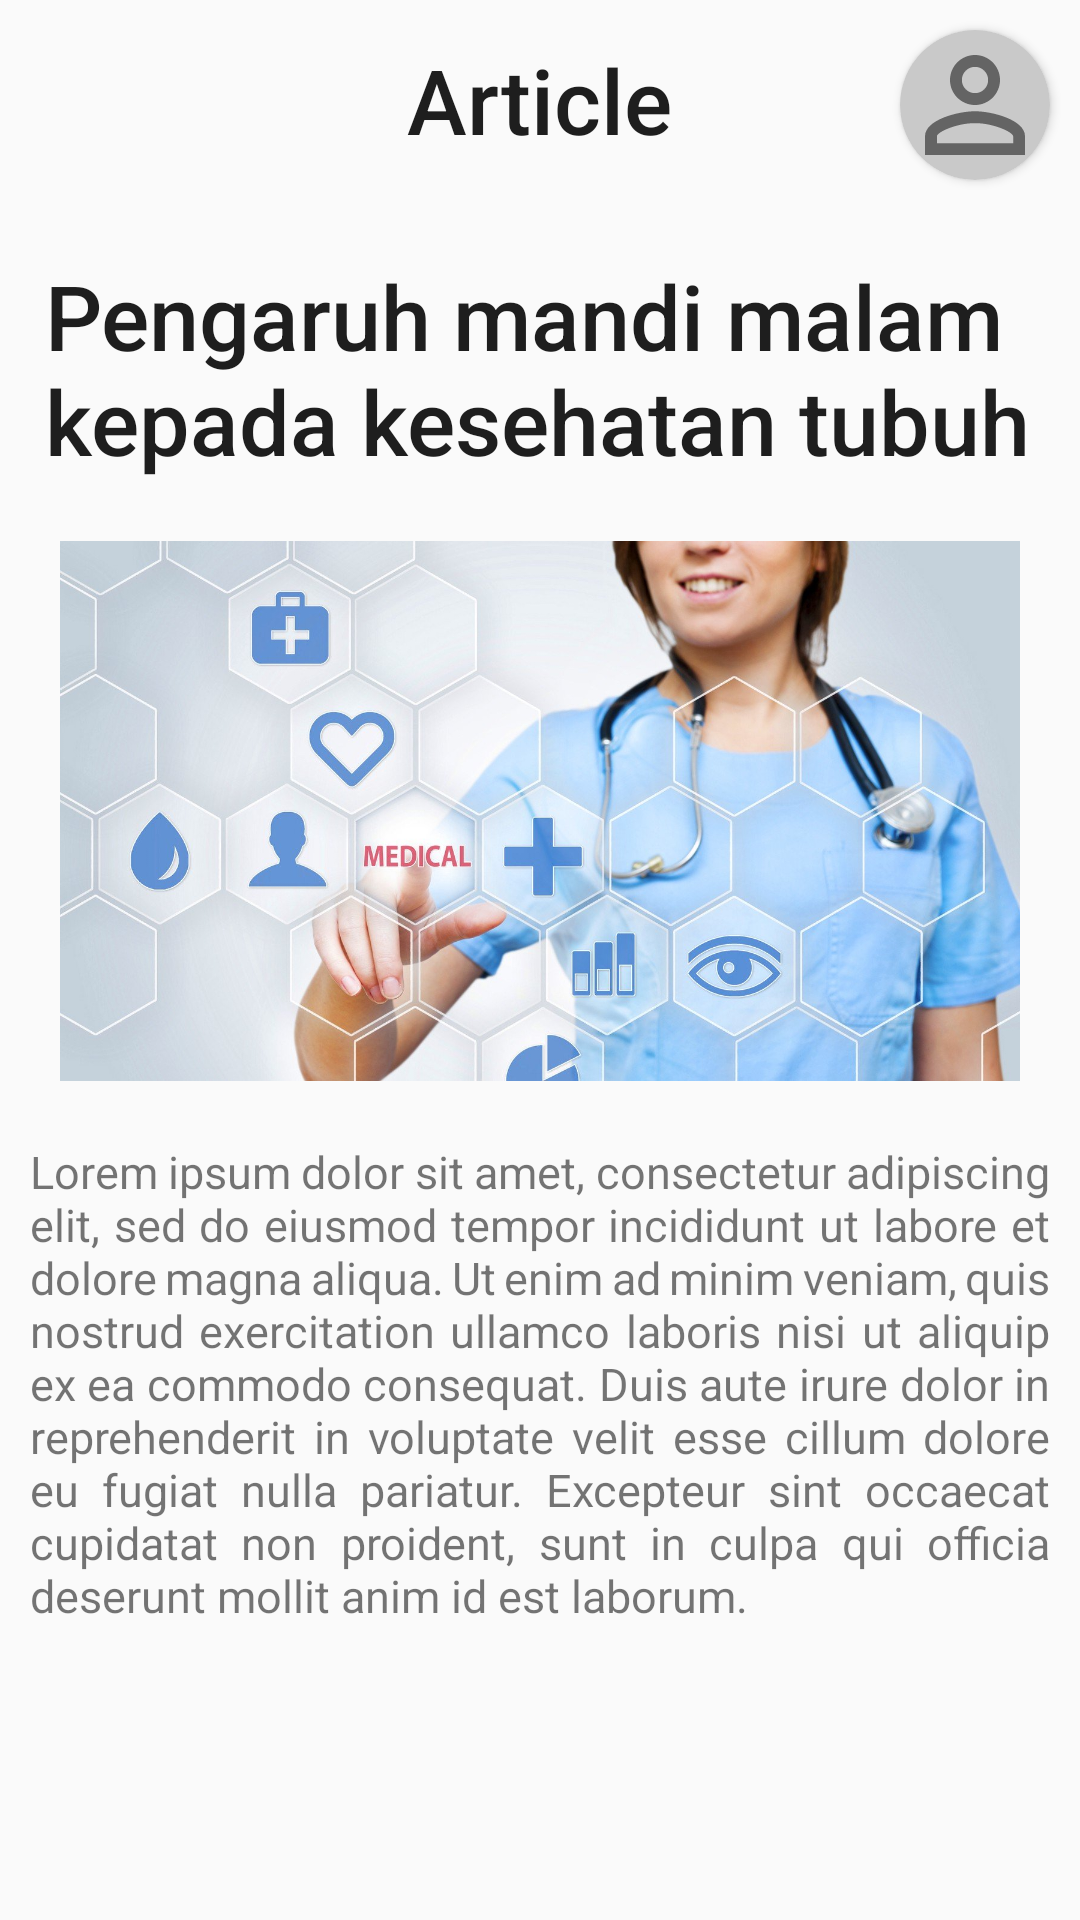

Here is an Android app screen rendered from its layout file. Give the layout XML and the strings, colors and styles it references.
<!-- AndroidManifest.xml: application theme Theme.Projectakhir -->
<!-- res/layout/activity_detail.xml -->
<?xml version="1.0" encoding="utf-8"?>
<androidx.constraintlayout.widget.ConstraintLayout xmlns:android="http://schemas.android.com/apk/res/android"
    xmlns:app="http://schemas.android.com/apk/res-auto"
    xmlns:tools="http://schemas.android.com/tools"
    android:layout_width="match_parent"
    android:layout_height="match_parent"
    tools:context=".DetailActivity">

    <ImageView
        android:id="@+id/img_details_back"
        app:layout_constraintTop_toTopOf="parent"
        app:layout_constraintStart_toStartOf="parent"
        android:layout_margin="10dp"
        android:src="@drawable/img_back"
        android:layout_width="50dp"
        android:layout_height="50dp"/>

    <TextView
        android:text="Article"
        android:textSize="30dp"
        android:fontFamily="sans-serif-medium"
        android:textColor="@color/black"
        app:layout_constraintStart_toStartOf="parent"
        app:layout_constraintEnd_toEndOf="parent"
        app:layout_constraintTop_toTopOf="parent"
        android:layout_marginTop="13dp"
        android:layout_width="wrap_content"
        android:layout_height="wrap_content"/>

    <androidx.cardview.widget.CardView
        app:cardCornerRadius="100dp"
        app:layout_constraintEnd_toEndOf="parent"
        app:layout_constraintTop_toTopOf="parent"
        android:layout_margin="10dp"
        android:layout_width="wrap_content"
        android:layout_height="wrap_content">
        <ImageView
            android:id="@+id/img_details_profile_dummy"
            android:background="@color/grey"
            android:src="@drawable/img_user_profile"
            android:layout_width="50dp"
            android:layout_height="50dp"/>
        <de.hdodenhof.circleimageview.CircleImageView
            android:id="@+id/img_details_profile"
            android:layout_width="50dp"
            android:layout_height="50dp"
            android:visibility="invisible"/>

    </androidx.cardview.widget.CardView>

    <TextView
        android:id="@+id/txt_details_title"
        android:text="Pengaruh mandi malam kepada kesehatan tubuh"
        android:textSize="30dp"
        android:fontFamily="sans-serif-medium"
        android:textColor="@color/black"
        app:layout_constraintStart_toStartOf="parent"
        app:layout_constraintEnd_toEndOf="parent"
        app:layout_constraintTop_toBottomOf="@id/img_details_back"
        android:layout_marginTop="25dp"
        android:paddingHorizontal="15dp"
        android:layout_width="wrap_content"
        android:layout_height="wrap_content"/>

    <ImageView
        android:id="@+id/img_details_content"
        android:src="@drawable/img_article"
        app:layout_constraintTop_toBottomOf="@id/txt_details_title"
        app:layout_constraintStart_toStartOf="parent"
        app:layout_constraintEnd_toEndOf="parent"
        android:layout_marginTop="20dp"
        android:layout_width="320dp"
        android:layout_height="180dp"
        android:adjustViewBounds="true"
        android:scaleType="fitXY"/>
    
    <TextView
        android:id="@+id/txt_details_content"
        android:textSize="15dp"
        android:text="@string/dummy_article"
        android:fontFamily="sans-serif"
        android:justificationMode="inter_word"
        app:layout_constraintTop_toBottomOf="@id/img_details_content"
        app:layout_constraintStart_toStartOf="parent"
        app:layout_constraintEnd_toEndOf="parent"
        android:paddingHorizontal="10dp"
        android:layout_marginTop="20dp"
        android:layout_width="wrap_content"
        android:layout_height="wrap_content"/>

</androidx.constraintlayout.widget.ConstraintLayout>
<!-- resources referenced by this layout -->
<resources>
  <color name="black">#1E1E1E</color>
  <color name="grey">#C9C9C9</color>
  <!-- drawable img_article: jpeg bitmap (drawable, 165245 bytes) -->
  <!-- drawable img_user_profile (drawable) -->
  <vector android:height="24dp" android:tint="#646464"
      android:viewportHeight="24" android:viewportWidth="24"
      android:width="24dp" xmlns:android="http://schemas.android.com/apk/res/android">
      <path android:fillColor="@android:color/white" android:pathData="M12,5.9c1.16,0 2.1,0.94 2.1,2.1s-0.94,2.1 -2.1,2.1S9.9,9.16 9.9,8s0.94,-2.1 2.1,-2.1m0,9c2.97,0 6.1,1.46 6.1,2.1v1.1L5.9,18.1L5.9,17c0,-0.64 3.13,-2.1 6.1,-2.1M12,4C9.79,4 8,5.79 8,8s1.79,4 4,4 4,-1.79 4,-4 -1.79,-4 -4,-4zM12,13c-2.67,0 -8,1.34 -8,4v3h16v-3c0,-2.66 -5.33,-4 -8,-4z"/>
  </vector>
  <string name="dummy_article">Lorem ipsum dolor sit amet, consectetur adipiscing elit, sed do eiusmod tempor incididunt ut labore et dolore magna aliqua. Ut enim ad minim veniam, quis nostrud exercitation ullamco laboris nisi ut aliquip ex ea commodo consequat. Duis aute irure dolor in reprehenderit in voluptate velit esse cillum dolore eu fugiat nulla pariatur. Excepteur sint occaecat cupidatat non proident, sunt in culpa qui officia deserunt mollit anim id est laborum.</string>
  <style name="Theme.Projectakhir" parent="Theme.AppCompat.Light.NoActionBar">
          
          <item name="colorPrimary">@color/purple_500</item>
          <item name="colorPrimaryVariant">@color/purple_700</item>
          <item name="colorOnPrimary">@color/white</item>
          
          <item name="colorSecondary">@color/teal_200</item>
          <item name="colorSecondaryVariant">@color/teal_700</item>
          <item name="colorOnSecondary">@color/black</item>
          
          <item name="android:statusBarColor" tools:targetApi="l">?attr/colorPrimaryVariant</item>
          
      </style>
  <color name="purple_500">#FF6200EE</color>
  <color name="purple_700">#FF3700B3</color>
  <color name="white">#F6F8FC</color>
  <color name="teal_200">#FF03DAC5</color>
  <color name="teal_700">#FF018786</color>
</resources>
